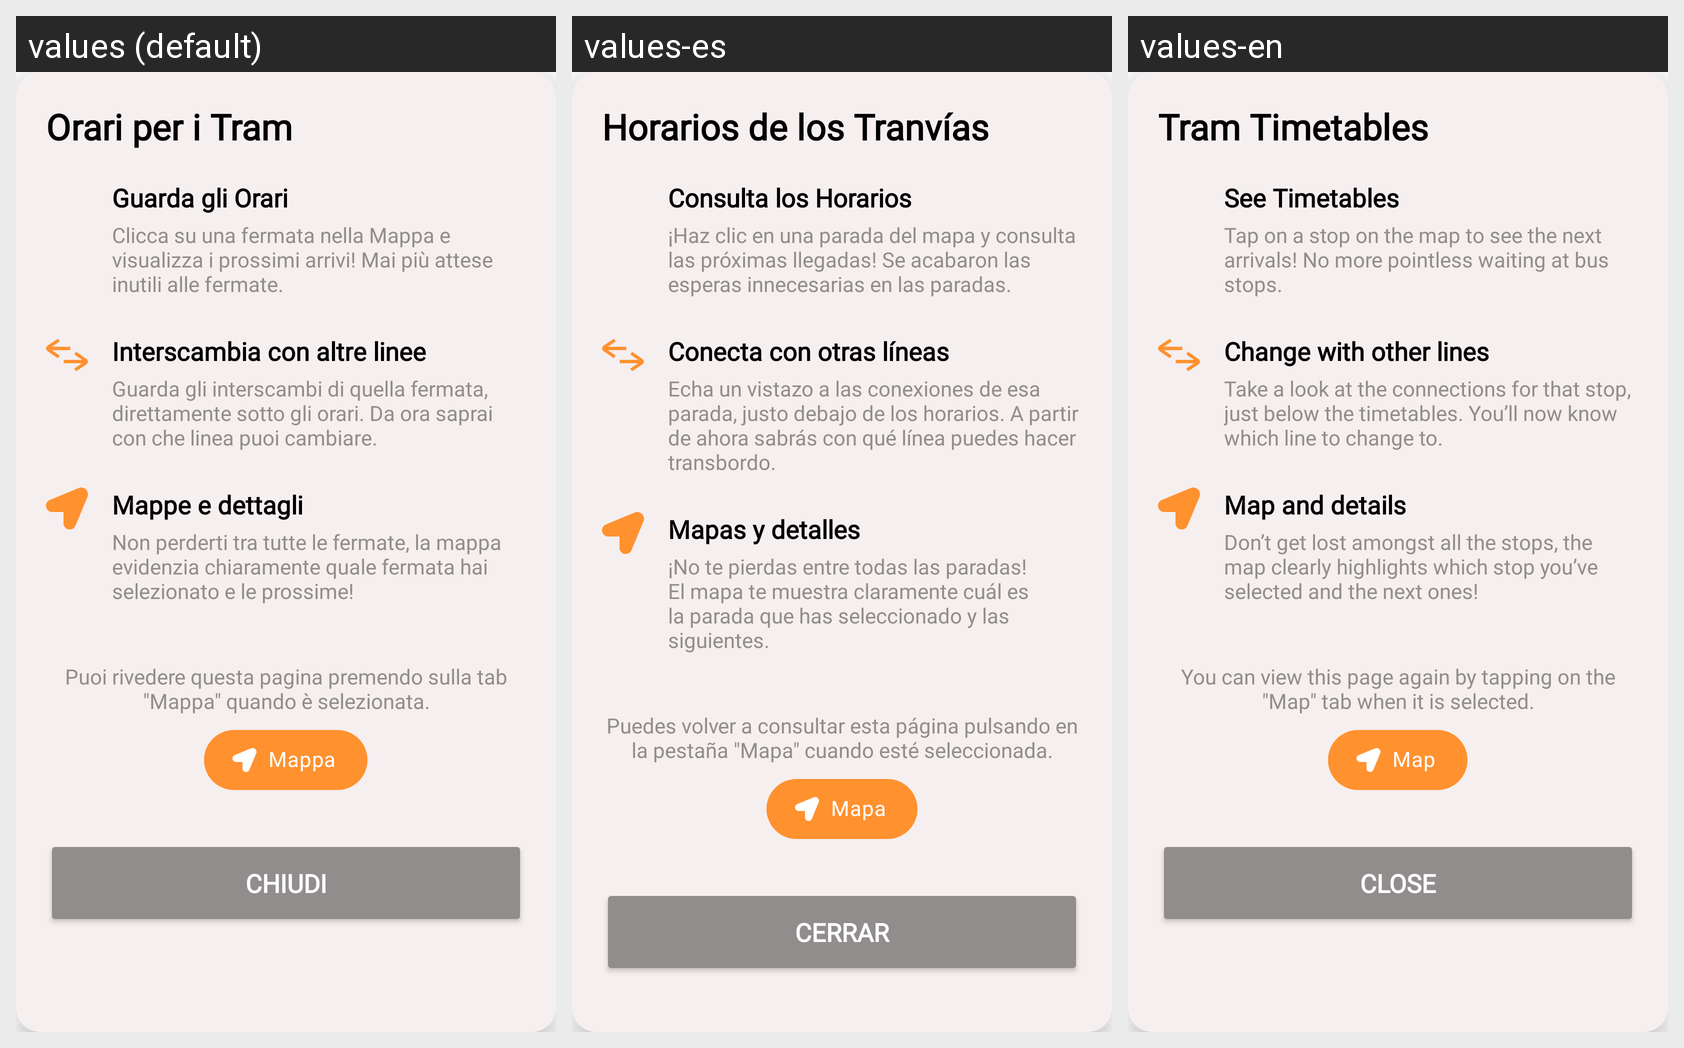

Locale-by-locale string values for the Android screen shown in this grid:
Android screen res/layout/dialog_map_tutorial_tram.xml rendered under 3 locales, left to right: values (default), values-es, values-en. Device: Nexus 5 (rendered at 1080×1920; each locale shown at half size, 540×960, under a caption strip naming it); theme Theme.LavoraMi.
Strings drawn on this screen, with the default value and each locale's value (text and hints the layout hard-codes, and strings that could not be matched under every locale, appear in the picture but are not listed):

dialog_tram_title
  values: Orari per i Tram
  values-es: Horarios de los Tranvías
  values-en: Tram Timetables

dialog_tram_title1
  values: Guarda gli Orari
  values-es: Consulta los Horarios
  values-en: See Timetables

dialog_tram_desc_1
  values: Clicca su una fermata nella Mappa e visualizza i prossimi arrivi! Mai più attese inutili alle fermate.
  values-es: ¡Haz clic en una parada del mapa y consulta las próximas llegadas! Se acabaron las esperas innecesarias en las paradas.
  values-en: Tap on a stop on the map to see the next arrivals! No more pointless waiting at bus stops.

dialog_tram_title2
  values: Interscambia con altre linee
  values-es: Conecta con otras líneas
  values-en: Change with other lines

dialog_tram_desc_2
  values: Guarda gli interscambi di quella fermata, direttamente sotto gli orari. Da ora saprai con che linea puoi cambiare.
  values-es: Echa un vistazo a las conexiones de esa parada, justo debajo de los horarios. A partir de ahora sabrás con qué línea puedes hacer transbordo.
  values-en: Take a look at the connections for that stop, just below the timetables. You’ll now know which line to change to.

dialog_tram_title3
  values: Mappe e dettagli
  values-es: Mapas y detalles
  values-en: Map and details

dialog_tram_desc3
  values: Non perderti tra tutte le fermate, la mappa evidenzia chiaramente quale fermata hai selezionato e le prossime!
  values-es: ¡No te pierdas entre todas las paradas! El mapa te muestra claramente cuál es la parada que has seleccionado y las siguientes.
  values-en: Don’t get lost amongst all the stops, the map clearly highlights which stop you’ve selected and the next ones!

busSubtitlePopUp
  values: Puoi rivedere questa pagina premendo sulla tab "Mappa" quando è selezionata.
  values-es: Puedes volver a consultar esta página pulsando en la pestaña "Mapa" cuando esté seleccionada.
  values-en: You can view this page again by tapping on the "Map" tab when it is selected.

mapChip
  values: Mappa
  values-es: Mapa
  values-en: Map

closePopUp
  values: Chiudi
  values-es: Cerrar
  values-en: Close
